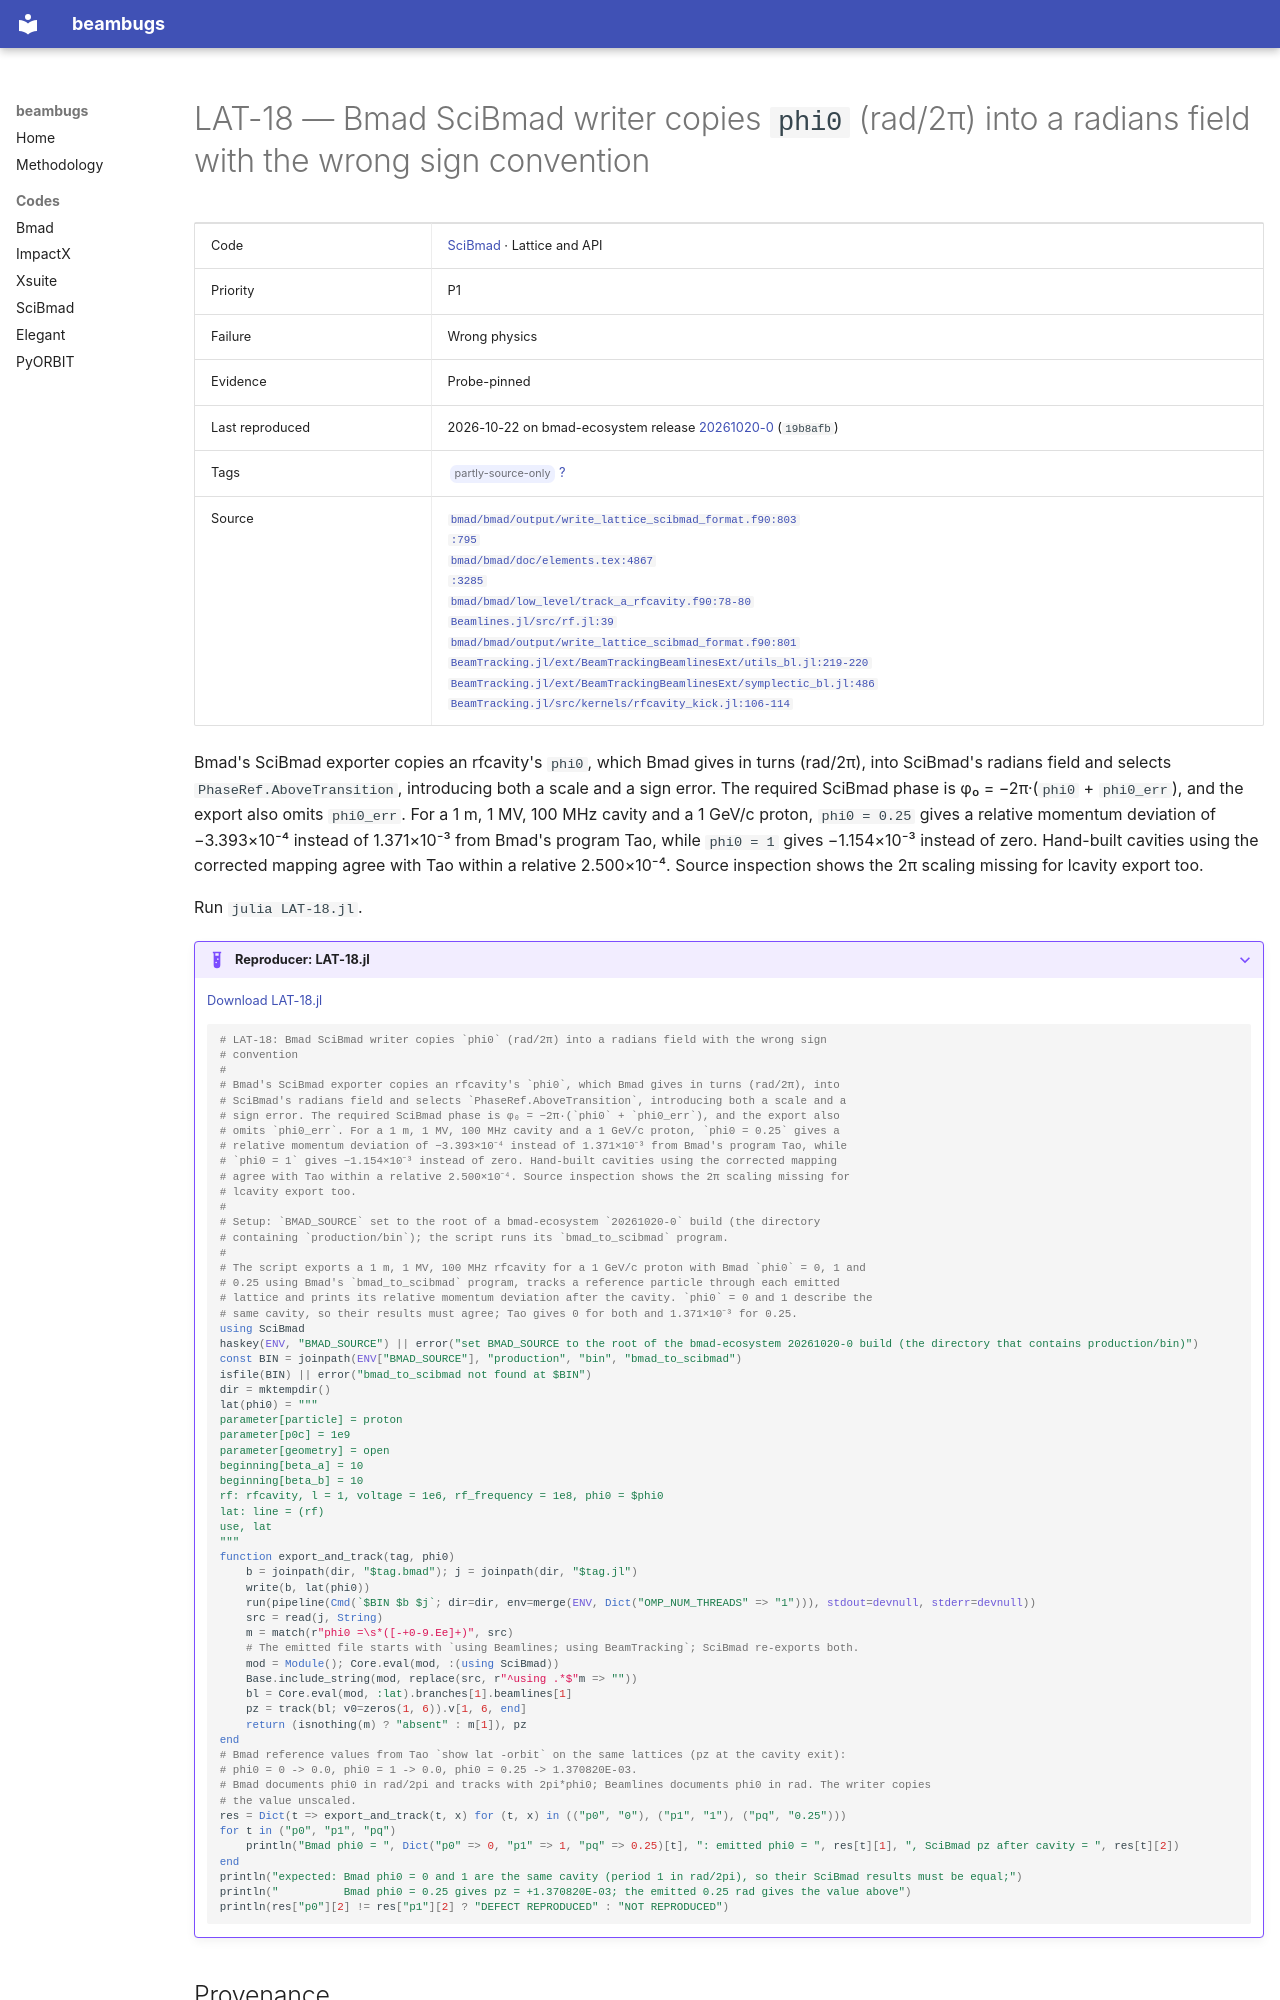

repository: nikitakuklev/beambugs · page: scibmad/LAT-18/index.html · generator: mkdocs

---
title: "LAT-18: Bmad SciBmad writer copies phi0 (rad/2π) into a radians field with the wrong sign convention"
hide:
  - toc
---

# LAT-18 — Bmad SciBmad writer copies `phi0` (rad/2π) into a radians field with the wrong sign convention

| | |
|---|---|
| Code | [SciBmad](../index.md) · Lattice and API |
| Priority | P1 |
| Failure | Wrong physics |
| Evidence | Probe-pinned |
| Last reproduced | 2026-10-22 on bmad-ecosystem release [20261020-0](https://github.com/bmad-sim/bmad-ecosystem/tree/20261020-0) (`19b8afb`) |
| Tags | <span class="bb-tag">partly-source-only</span> [?](../../methodology.md#tags) |
| Source | [`bmad/bmad/output/write_lattice_scibmad_format.f90:803`](https://github.com/bmad-sim/bmad-ecosystem/blob/19b8afb46a400d12a53a92d616e02359b3b2b71f/bmad/output/write_lattice_scibmad_format.f90#L803)<br>[`:795`](https://github.com/bmad-sim/bmad-ecosystem/blob/19b8afb46a400d12a53a92d616e02359b3b2b71f/bmad/output/write_lattice_scibmad_format.f90#L795)<br>[`bmad/bmad/doc/elements.tex:4867`](https://github.com/bmad-sim/bmad-ecosystem/blob/19b8afb46a400d12a53a92d616e02359b3b2b71f/bmad/doc/elements.tex#L4867)<br>[`:3285`](https://github.com/bmad-sim/bmad-ecosystem/blob/19b8afb46a400d12a53a92d616e02359b3b2b71f/bmad/doc/elements.tex#L3285)<br>[`bmad/bmad/low_level/track_a_rfcavity.f90:78-80`](https://github.com/bmad-sim/bmad-ecosystem/blob/19b8afb46a400d12a53a92d616e02359b3b2b71f/bmad/low_level/track_a_rfcavity.f90#L78-L80)<br>[`Beamlines.jl/src/rf.jl:39`](https://github.com/bmad-sim/Beamlines.jl/blob/35fe0162c72d0899a02a67eb929e8a900a165bc1/src/rf.jl#L39)<br>[`bmad/bmad/output/write_lattice_scibmad_format.f90:801`](https://github.com/bmad-sim/bmad-ecosystem/blob/19b8afb46a400d12a53a92d616e02359b3b2b71f/bmad/output/write_lattice_scibmad_format.f90#L801)<br>[`BeamTracking.jl/ext/BeamTrackingBeamlinesExt/utils_bl.jl:219-220`](https://github.com/bmad-sim/BeamTracking.jl/blob/0bf3585fdc9c5b41859b23b92854376b933a4fe6/ext/BeamTrackingBeamlinesExt/utils_bl.jl#L219-L220)<br>[`BeamTracking.jl/ext/BeamTrackingBeamlinesExt/symplectic_bl.jl:486`](https://github.com/bmad-sim/BeamTracking.jl/blob/0bf3585fdc9c5b41859b23b92854376b933a4fe6/ext/BeamTrackingBeamlinesExt/symplectic_bl.jl#L486)<br>[`BeamTracking.jl/src/kernels/rfcavity_kick.jl:106-114`](https://github.com/bmad-sim/BeamTracking.jl/blob/0bf3585fdc9c5b41859b23b92854376b933a4fe6/src/kernels/rfcavity_kick.jl#L106-L114) |

Bmad's SciBmad exporter copies an rfcavity's `phi0`, which Bmad gives in turns (rad/2π), into SciBmad's radians field and selects `PhaseRef.AboveTransition`, introducing both a scale and a sign error. The required SciBmad phase is φ₀ = −2π·(`phi0` + `phi0_err`), and the export also omits `phi0_err`. For a 1 m, 1 MV, 100 MHz cavity and a 1 GeV/c proton, `phi0 = 0.25` gives a relative momentum deviation of −3.393×10⁻⁴ instead of 1.371×10⁻³ from Bmad's program Tao, while `phi0 = 1` gives −1.154×10⁻³ instead of zero. Hand-built cavities using the corrected mapping agree with Tao within a relative 2.500×10⁻⁴. Source inspection shows the 2π scaling missing for lcavity export too.

Run `julia LAT-18.jl`.

??? example "Reproducer: LAT-18.jl"

    [Download LAT-18.jl](LAT-18.jl)
